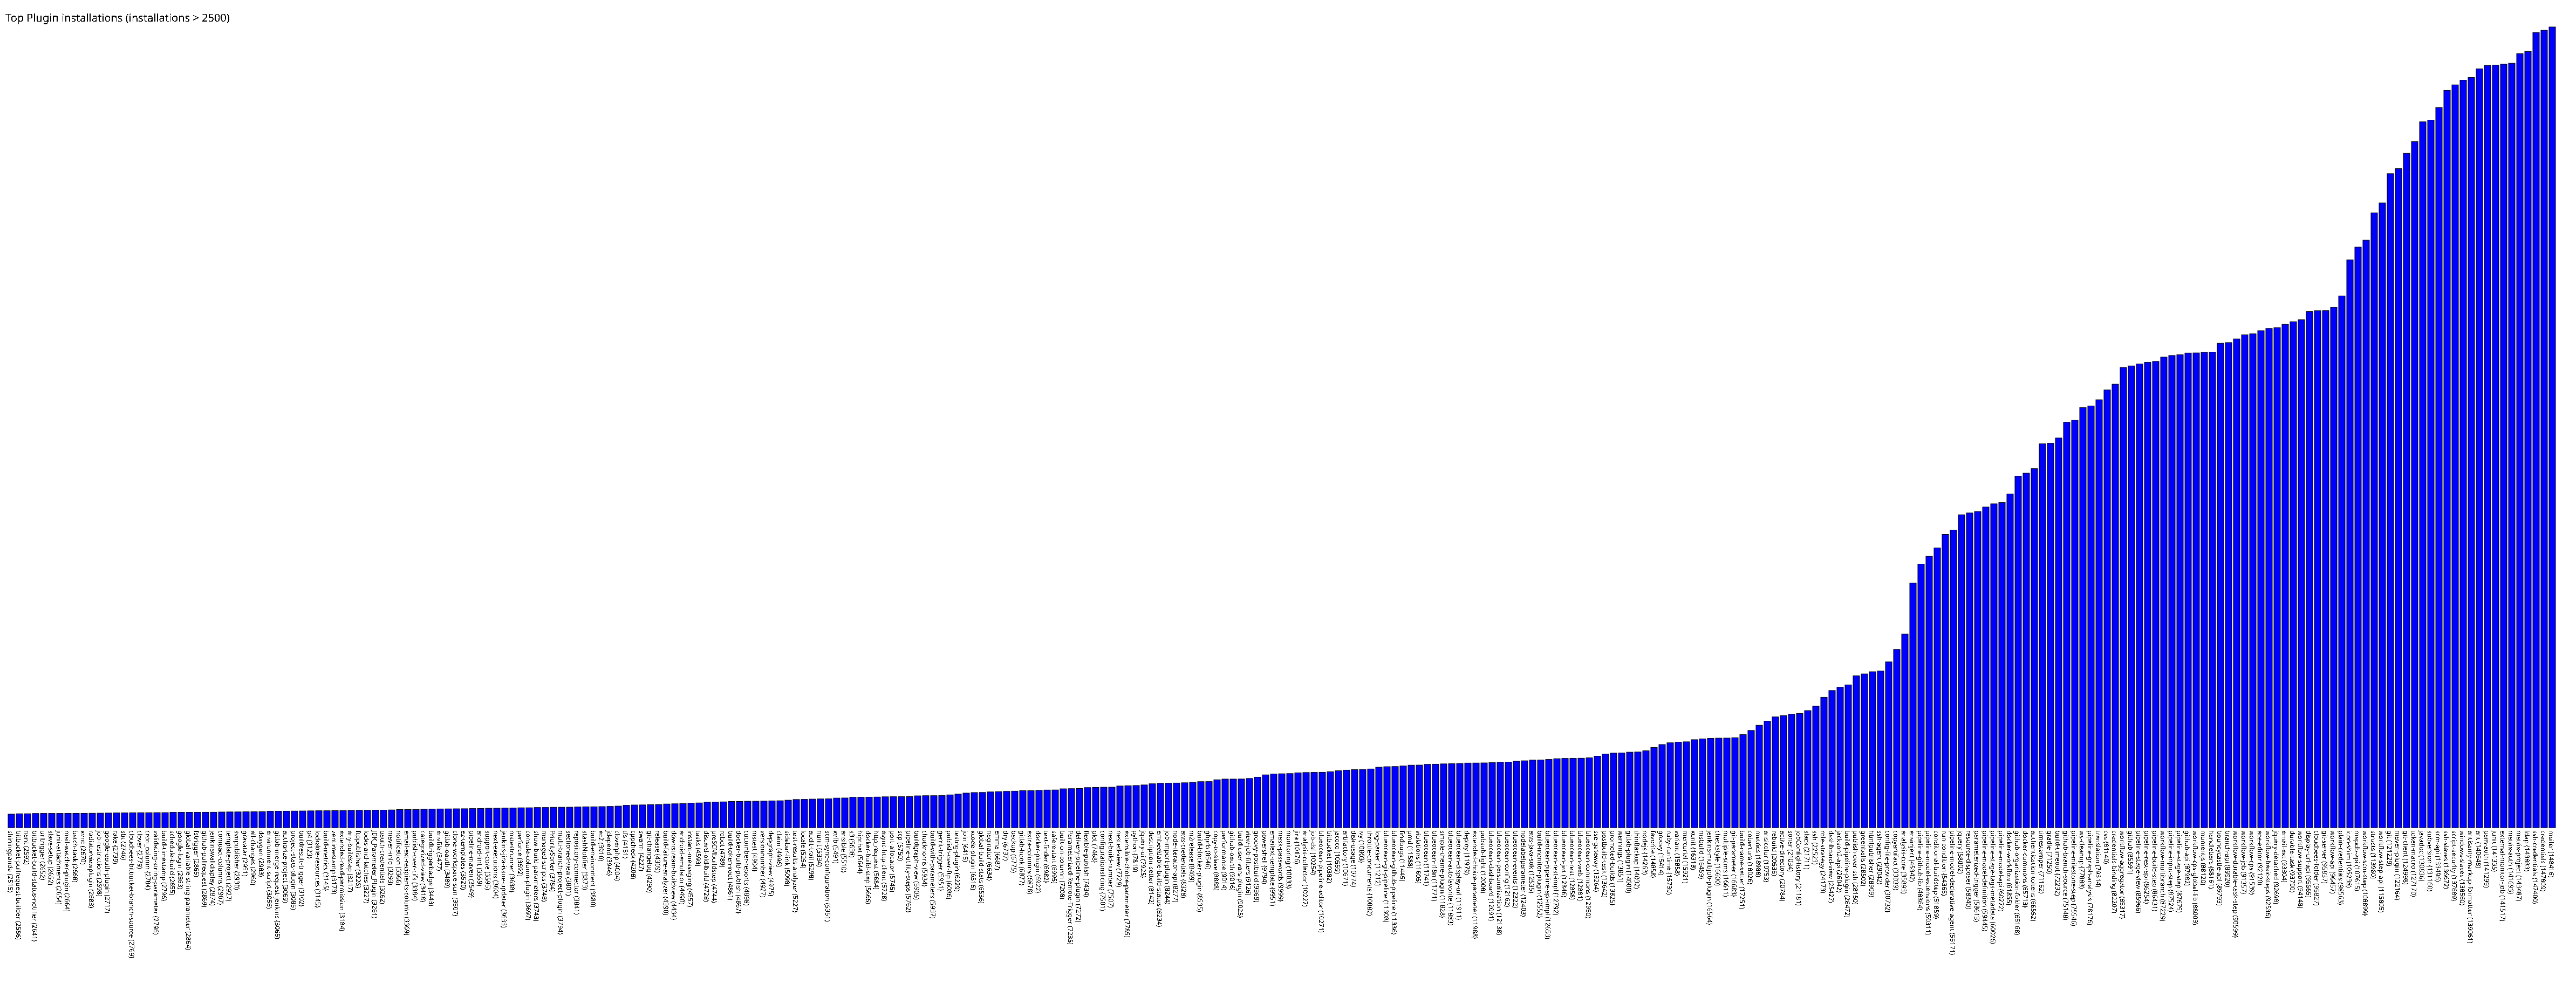

Data behind this chart, as committed beside it:
shiningpanda, 2515
bitbucket-pullrequest-builder, 2586
nant, 2592
bitbucket-build-status-notifier, 2641
urltrigger, 2652
slave-setup, 2652
junit-attachments, 2654
mail-watcher-plugin, 2664
batch-task, 2668
xvnc, 2670
radiatorviewplugin, 2683
job-restrictions, 2698
google-oauth-plugin, 2717
rake, 2739
sbt, 2746
cloudbees-bitbucket-branch-source, 2769
clover, 2779
cron_column, 2784
validating-string-parameter, 2796
build-timestamp, 2796
schedule-build, 2855
google-login, 2863
global-variable-string-parameter, 2864
fstrigger, 2865
github-pullrequest, 2869
jenkinswalldisplay, 2874
compact-columns, 2907
template-project, 2927
svnpublisher, 2930
gravatar, 2951
all-changes, 2960
doxygen, 2983
environment-script, 3056
gitlab-merge-request-jenkins, 3065
authorize-project, 3069
project-stats-plugin, 3085
buildresult-trigger, 3102
p4, 3123
lockable-resources, 3145
build-metrics, 3145
zentimestamp, 3173
extended-read-permission, 3184
any-buildstep, 3217
ftppublisher, 3226
locks-and-latches, 3227
JDK_Parameter_Plugin, 3261
oauth-credentials, 3262
maven-info, 3293
notification, 3366
email-ext-recipients-column, 3369
publish-over-cifs, 3384
categorized-view, 3418
buildtriggerbadge, 3443
envfile, 3477
gitlab-oauth, 3489
clone-workspace-scm, 3507
ez-templates, 3520
pipeline-maven, 3549
android-lint, 3559
support-core, 3595
next-executions, 3604
... 254 more rows
